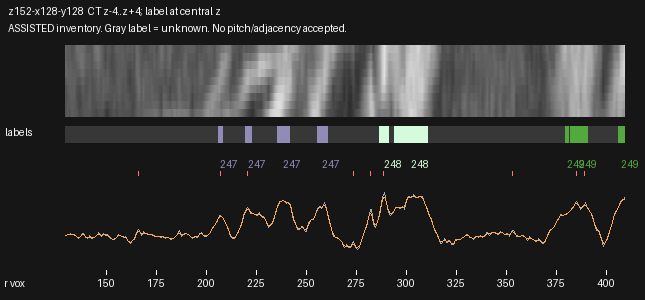

The data file committed next to this chart (first rows):
radius_voxels, x_local, y_local, CT_mean3z, CT_central_z, CT_smoothed, label_nearest_central_z
129.5, 2.077, 65.67, 90.68, 89.44, 92.89, 0
130.0, 2.525, 65.89, 92.52, 92.44, 93.31, 0
130.5, 2.973, 66.11, 95.13, 96.57, 94.29, 0
131.0, 3.421, 66.33, 95.64, 96.77, 95.24, 0
131.5, 3.87, 66.55, 96.23, 96.87, 95.83, 0
132.0, 4.318, 66.77, 96.82, 97.25, 95.97, 0
132.5, 4.766, 67, 95.94, 96.17, 95.74, 0
133.0, 5.214, 67.22, 94.68, 95.08, 95.28, 0
133.5, 5.662, 67.44, 95.34, 96.25, 94.55, 0
134.0, 6.11, 67.66, 95.27, 96.49, 93.26, 0
134.5, 6.558, 67.88, 91.54, 92.72, 91.26, 0
135.0, 7.006, 68.11, 88.12, 89.18, 88.98, 0
135.5, 7.454, 68.33, 86.22, 86.64, 87.17, 0
136.0, 7.902, 68.55, 83.61, 83.11, 86.58, 0
136.5, 8.351, 68.77, 85.66, 84.76, 87.6, 0
137.0, 8.799, 68.99, 89.2, 88.2, 89.93, 0
137.5, 9.247, 69.21, 93.83, 92.98, 92.55, 0
138.0, 9.695, 69.44, 97.56, 97, 94.12, 0
138.5, 10.14, 69.66, 97.25, 96.78, 93.75, 0
139.0, 10.59, 69.88, 91.73, 91.14, 91.66, 0
139.5, 11.04, 70.1, 87.15, 86.41, 89.09, 0
140.0, 11.49, 70.32, 85.72, 84.41, 87.32, 0
140.5, 11.94, 70.55, 84.35, 82.4, 86.88, 0
141.0, 12.38, 70.77, 87.57, 85.94, 87.37, 0
141.5, 12.83, 70.99, 91, 90.05, 87.67, 0
142.0, 13.28, 71.21, 88.37, 87.6, 87.07, 0
142.5, 13.73, 71.43, 84.01, 83.27, 85.97, 0
143.0, 14.18, 71.65, 83.24, 82.67, 85.42, 0
143.5, 14.62, 71.88, 85.28, 84.73, 86.02, 0
144.0, 15.07, 72.1, 86.98, 86.27, 87.63, 0
144.5, 15.52, 72.32, 89.39, 88.45, 89.91, 0
145.0, 15.97, 72.54, 92.2, 90.82, 92.47, 0
145.5, 16.42, 72.76, 96.04, 95.16, 94.63, 0
146.0, 16.86, 72.99, 99.63, 99.65, 95.5, 0
146.5, 17.31, 73.21, 96.3, 95.84, 94.82, 0
147.0, 17.76, 73.43, 90.75, 89.28, 93.55, 0
147.5, 18.21, 73.65, 89.96, 88.74, 93.01, 0
148.0, 18.66, 73.87, 94.14, 94.55, 93.43, 0
148.5, 19.11, 74.09, 96.7, 98.46, 93.92, 0
149.0, 19.55, 74.32, 93.97, 96, 93.85, 0
149.5, 20, 74.54, 91.39, 93.54, 93.51, 0
150.0, 20.45, 74.76, 93.69, 95.54, 93.18, 0
150.5, 20.9, 74.98, 95.32, 96.74, 92.41, 0
151.0, 21.35, 75.2, 91.88, 93.29, 90.64, 0
151.5, 21.79, 75.43, 87.49, 88.86, 88.05, 0
152.0, 22.24, 75.65, 84.51, 85.77, 85.39, 0
152.5, 22.69, 75.87, 82.43, 83.54, 83.25, 0
153.0, 23.14, 76.09, 80.76, 81.35, 81.97, 0
153.5, 23.59, 76.31, 80.39, 79.85, 81.75, 0
154.0, 24.03, 76.53, 80.76, 79.29, 82.73, 0
154.5, 24.48, 76.76, 84.03, 83.47, 84.83, 0
155.0, 24.93, 76.98, 87.76, 88.24, 87.53, 0
155.5, 25.38, 77.2, 91.22, 92.13, 90.05, 0
156.0, 25.83, 77.42, 94.05, 95.06, 91.64, 0
156.5, 26.27, 77.64, 93.38, 93.95, 91.94, 0
157.0, 26.72, 77.87, 91.3, 91.27, 91.23, 0
157.5, 27.17, 78.09, 89.78, 89.34, 90.09, 0
158.0, 27.62, 78.31, 88.59, 87.91, 89.02, 0
158.5, 28.07, 78.53, 87.7, 86.85, 88.18, 0
159.0, 28.52, 78.75, 87.59, 86.62, 87.26, 0
... 500 more rows
